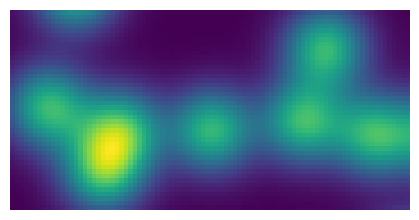

Recreate this plot in Python.
import numpy as np
from scipy import ndimage
import matplotlib.pyplot as plt

np.random.seed(1)
n = 10
l = 256
im = np.zeros((l, l))
points = l*np.random.random((2, n**2))
im[(points[0]).astype(int), (points[1]).astype(int)] = 1
im = ndimage.gaussian_filter(im, sigma=l/(4.*n))

mask = im > im.mean()

label_im, nb_labels = ndimage.label(mask)

# Find the largest connected component
sizes = ndimage.sum(mask, label_im, range(nb_labels + 1))
mask_size = sizes < 1000
remove_pixel = mask_size[label_im]
label_im[remove_pixel] = 0
labels = np.unique(label_im)
label_im = np.searchsorted(labels, label_im)

# Now that we have only one connected component, extract it's bounding box
slice_x, slice_y = ndimage.find_objects(label_im==4)[0]
roi = im[slice_x, slice_y]

plt.figure(figsize=(4, 2))
plt.axes([0, 0, 1, 1])
plt.imshow(roi)
plt.axis('off')

plt.show()